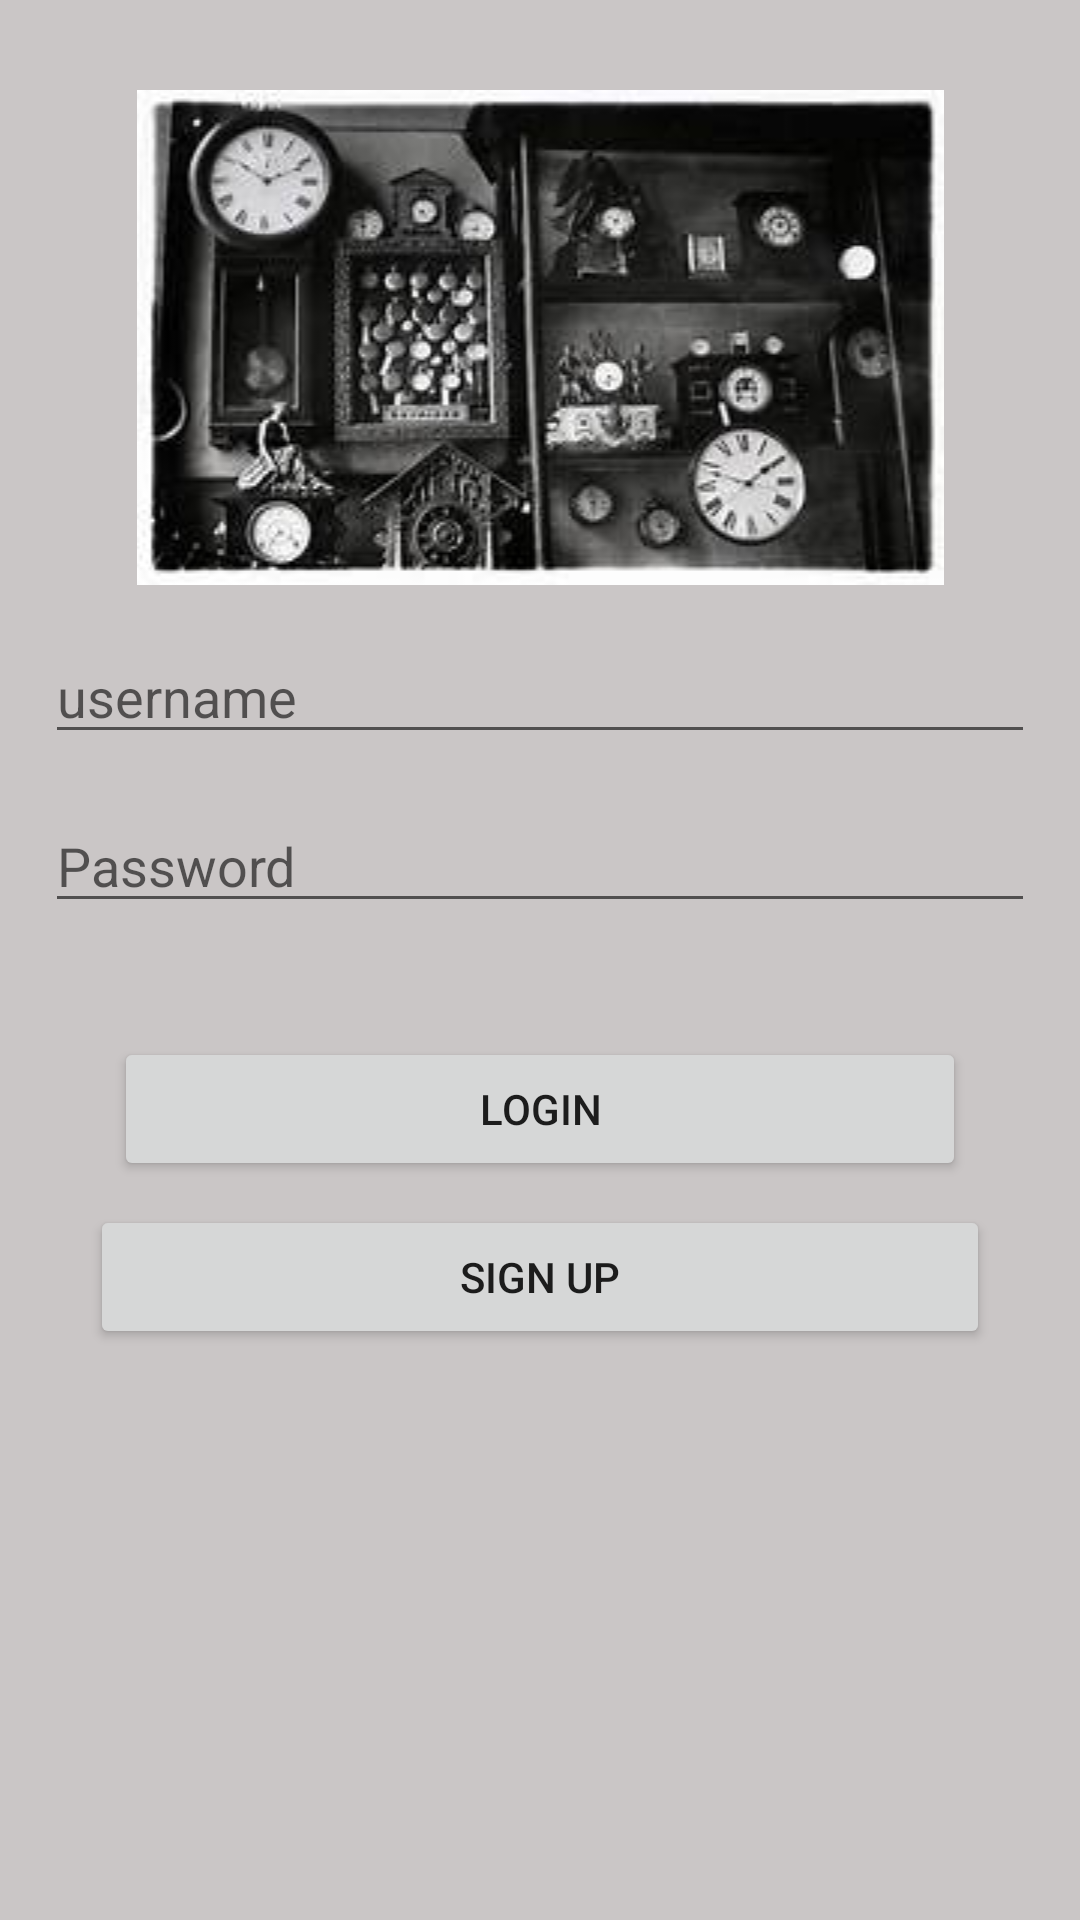

Android layout source for this screen:
<!-- AndroidManifest.xml: application theme Theme.ChallengeFour -->
<!-- res/layout/fragment_sign_in.xml -->
<?xml version="1.0" encoding="utf-8"?>
<androidx.constraintlayout.widget.ConstraintLayout xmlns:android="http://schemas.android.com/apk/res/android"
    xmlns:tools="http://schemas.android.com/tools"
    android:layout_width="match_parent"
    android:layout_height="match_parent"
    android:background="@color/light_grey"
    xmlns:app="http://schemas.android.com/apk/res-auto"
    tools:context=".SignInFragment">

    <EditText
        android:id="@+id/et_username"
        android:layout_width="match_parent"
        android:layout_height="wrap_content"
        android:hint="username"
        android:layout_margin="15dp"
        app:layout_constraintEnd_toEndOf="parent"
        app:layout_constraintStart_toStartOf="parent"
        app:layout_constraintTop_toBottomOf="@id/iv_clock"/>

    <EditText
        android:layout_width="match_parent"
        android:layout_height="wrap_content"
        android:hint="Password"
        android:layout_margin="15dp"
        app:layout_constraintEnd_toEndOf="parent"
        app:layout_constraintStart_toStartOf="parent"
        android:id="@+id/et_pass"
        app:layout_constraintTop_toBottomOf="@id/et_username"/>

    <Button
        android:id="@+id/btn_signin"
        android:layout_width="match_parent"
        android:layout_height="wrap_content"
        android:text="Login"
        android:layout_margin="38dp"
        app:layout_constraintEnd_toEndOf="parent"
        app:layout_constraintStart_toStartOf="parent"
        app:layout_constraintTop_toBottomOf="@id/et_pass"/>

    <Button
        android:id="@+id/btn_signup"
        android:layout_width="match_parent"
        android:layout_height="wrap_content"
        android:text="Sign Up"
        android:layout_marginTop="8dp"
        android:layout_marginStart="30dp"
        android:layout_marginEnd="30dp"
        app:layout_constraintEnd_toEndOf="parent"
        app:layout_constraintStart_toStartOf="parent"
        app:layout_constraintTop_toBottomOf="@id/btn_signin"/>

    <ImageView
        android:layout_width="match_parent"
        android:layout_height="wrap_content"
        android:src="@drawable/clock"
        android:id="@+id/iv_clock"
        app:layout_constraintTop_toTopOf="parent"
        android:layout_margin="30dp"
        app:layout_constraintEnd_toEndOf="parent"
        app:layout_constraintStart_toStartOf="parent"/>

</androidx.constraintlayout.widget.ConstraintLayout>
<!-- resources referenced by this layout -->
<resources>
  <color name="light_grey">#CAC6C6</color>
  <!-- drawable clock: jpg bitmap (drawable, 11398 bytes) -->
  <style name="Theme.ChallengeFour" parent="Theme.MaterialComponents.DayNight.DarkActionBar">
          
          <item name="colorPrimary">@color/purple_500</item>
          <item name="colorPrimaryVariant">@color/purple_700</item>
          <item name="colorOnPrimary">@color/white</item>
          
          <item name="colorSecondary">@color/teal_200</item>
          <item name="colorSecondaryVariant">@color/teal_700</item>
          <item name="colorOnSecondary">@color/black</item>
          
          <item name="android:statusBarColor" tools:targetApi="l">?attr/colorPrimaryVariant</item>
          
      </style>
  <color name="purple_500">#FF6200EE</color>
  <color name="purple_700">#FF3700B3</color>
  <color name="white">#FFFFFFFF</color>
  <color name="teal_200">#FF03DAC5</color>
  <color name="teal_700">#FF018786</color>
  <color name="black">#FF000000</color>
</resources>
